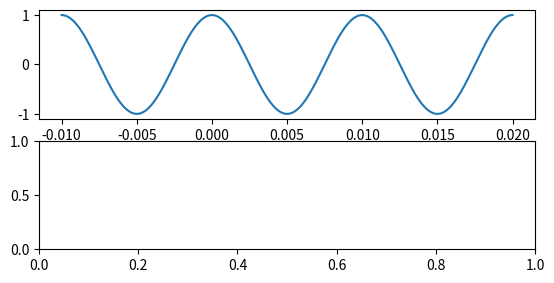

The matplotlib source for this figure: (Note: this script raises an exception after producing the figure.)
import matplotlib.pyplot as plt
import numpy as np

t=np.linspace(-0.01, 0.02, 200)
x=np.cos(2*np.pi*100*t)
plt.subplot(3,1,1); plt.plot(t,x)

t=np.linspace(-0.01, 0.02, 61)
x=np.cos(2*np.pi*100*t)
plt.subplot(3,1,2); plt.stem(t,x,'filled')

t=np.linspace(-0.01, 0.02, 200)
x=np.cos(2*np.pi*100*t)
plt.subplot(3,1,3)
plt.plot(t,x,':')
t=np.linspace(-0.01, 0.02, 16)
x=np.cos(2*np.pi*100*t)
plt.stem(t,x,'filled')
